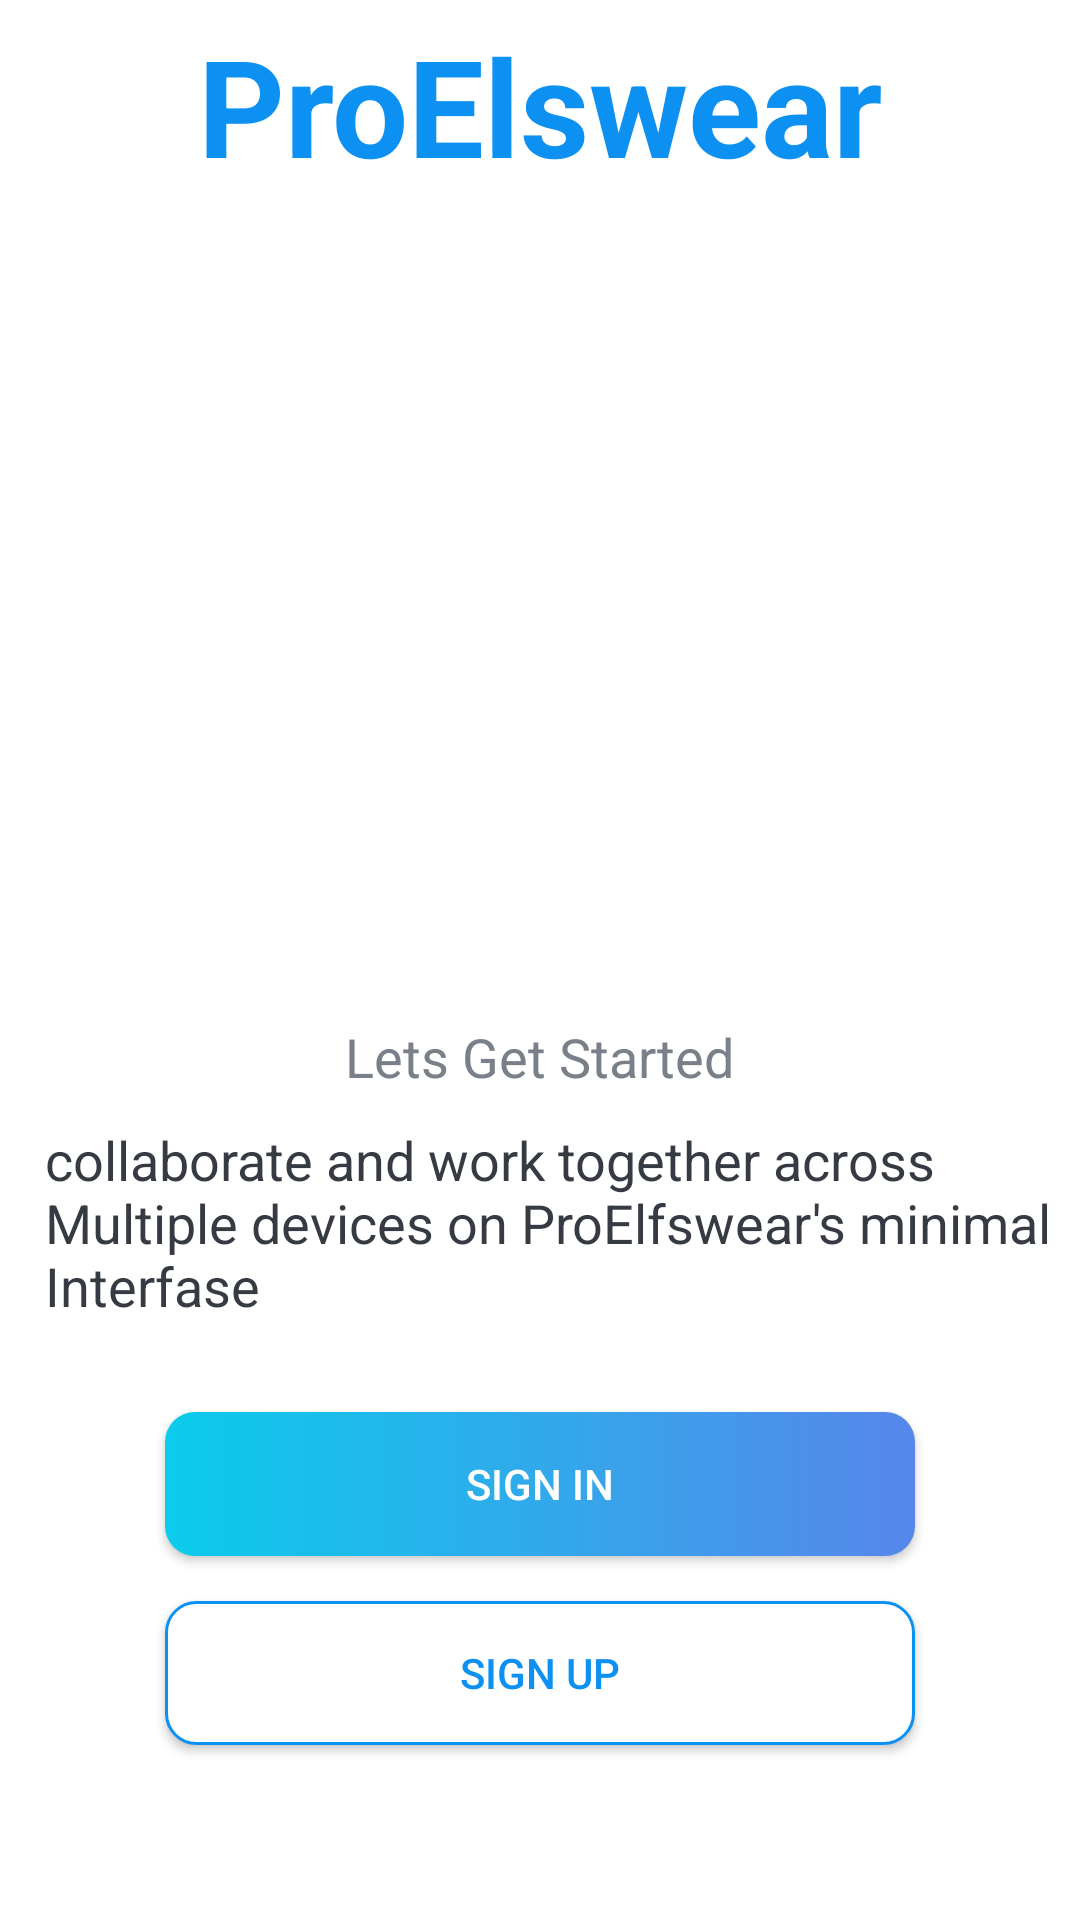

Reconstruct the res/layout file that produces this screen, plus the resources it refers to.
<!-- AndroidManifest.xml: activity theme AppTheme.NoActionBar -->
<!-- res/layout/activity_intro.xml -->
<?xml version="1.0" encoding="utf-8"?>
<androidx.appcompat.widget.LinearLayoutCompat
    xmlns:android="http://schemas.android.com/apk/res/android"
    xmlns:app="http://schemas.android.com/apk/res-auto"
    xmlns:tools="http://schemas.android.com/tools"
    android:layout_width="match_parent"
    android:layout_height="match_parent"
    android:orientation="vertical"
    android:layout_gravity="center"
    android:background="@color/design_default_color_background"
    android:layout_margin="10dp"
    tools:context=".activities.IntroActivity">

    <androidx.appcompat.widget.AppCompatTextView
        android:id="@+id/tv_app_name"
        android:layout_width="wrap_content"
        android:layout_height="wrap_content"
        android:layout_marginTop="5dp"
        android:textColor="@color/colorAccent"
        android:layout_gravity="center_horizontal"
        android:textSize="45sp"
        android:textStyle="bold"
        android:text="@string/app_name"/>

    <ImageView
        android:layout_width="250dp"
        android:layout_height="250dp"
        android:layout_marginTop="15dp"
        android:layout_gravity="center"
        android:contentDescription="image"
        android:src="@drawable/our_solution_htvp"/>

    <TextView
        android:layout_width="wrap_content"
        android:layout_height="wrap_content"
        android:layout_marginTop="10dp"
        android:layout_gravity="center_horizontal"
        android:textColor="@color/secondary_text_color"
        android:textSize="18sp"
        android:text="@string/lets_get_started"/>


    <TextView
        android:layout_width="wrap_content"
        android:layout_height="wrap_content"
        android:layout_marginTop="10dp"
        android:layout_gravity="center_horizontal"
        android:textColor="@color/primary_text_color"
        android:textSize="18sp"
        android:layout_marginStart="10dp"
        android:text="@string/intro_message"/>

    <Button
        android:id="@+id/btn_intro_sign_in"
        android:layout_width="250dp"
        android:layout_height="wrap_content"
        android:text="SIGN IN"
        android:layout_marginTop="30dp"
        android:layout_gravity="center_horizontal"
        android:paddingTop="5dp"
        android:textColor="@android:color/white"
        android:paddingBottom="5dp"
        android:background="@drawable/shape_button_rounded"
        />

    <Button
        android:id="@+id/btn_intro_sign_up"
        android:layout_width="250dp"
        android:layout_height="wrap_content"
        android:layout_gravity="center_horizontal"
        android:layout_marginTop="15dp"
        android:text="SIGN UP"
        android:paddingTop="5dp"
        android:textColor="@color/colorAccent"
        android:paddingBottom="5dp"
        android:background="@drawable/white_border_shapebutton_rounded"
        />


</androidx.appcompat.widget.LinearLayoutCompat>
<!-- resources referenced by this layout -->
<resources>
  <color name="colorAccent">#0C90F1</color>
  <color name="primary_text_color">#363a43</color>
  <color name="secondary_text_color">#7A8089</color>
  <!-- drawable shape_button_rounded (drawable) -->
  <?xml version="1.0" encoding="utf-8"?>
  <shape xmlns:android="http://schemas.android.com/apk/res/android"
      android:shape="rectangle">
  
      <gradient
          android:angle="360"
          android:startColor="#0BCCEB"
          android:endColor="#5786eb"
          android:type="linear">
      </gradient>
      <corners android:radius="10dp"/>
  </shape>
  <!-- drawable white_border_shapebutton_rounded (drawable) -->
  <?xml version="1.0" encoding="utf-8"?>
  <shape xmlns:android="http://schemas.android.com/apk/res/android"
      android:shape="rectangle">
  
      <stroke android:color="#0C90F1"
          android:width="1dp"/>
  
      <solid android:color="@android:color/white"/>
      <corners android:radius="10dp"/>
  </shape>
  <string name="app_name">ProElswear</string>
  <string name="intro_message">collaborate and work together across Multiple devices on ProElfswear\'s minimal Interfase</string>
  <string name="lets_get_started">Lets Get Started</string>
  <style name="AppTheme.NoActionBar" parent="Theme.AppCompat.Light.NoActionBar">
          
          <item name="windowActionBar">false</item>
          <item name="android:windowNoTitle">true</item>
      </style>
</resources>
